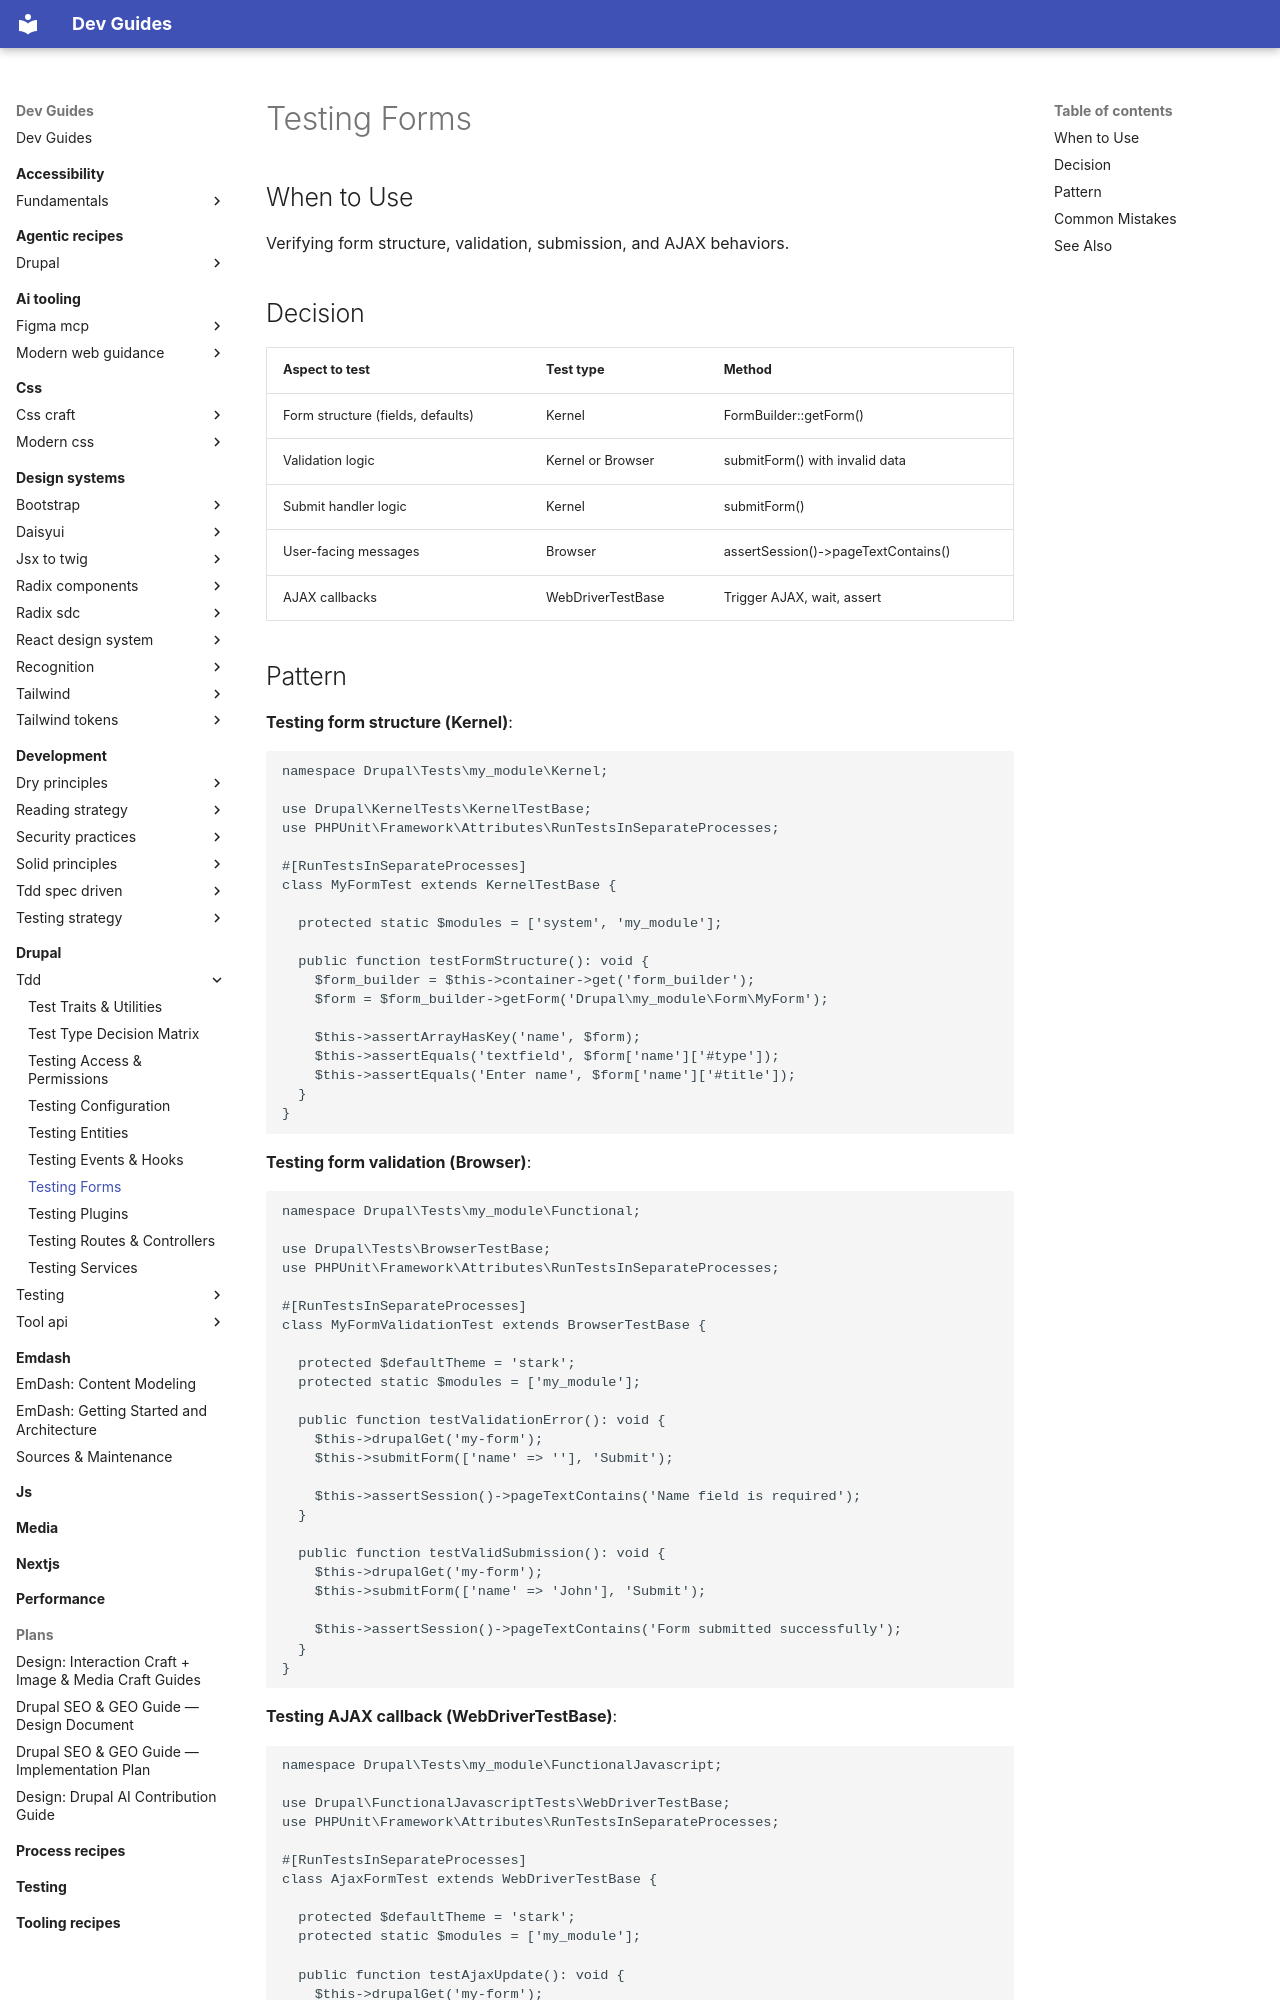

repository: camoa/dev-guides · page: drupal/tdd/testing-forms/index.html · generator: mkdocs

---
description: Test Drupal form structure, validation, submission, and AJAX behaviors across test types.
tldr: "Verifying form structure, validation, submission, and AJAX behaviors."
---

# Testing Forms

## When to Use
Verifying form structure, validation, submission, and AJAX behaviors.

## Decision
| Aspect to test | Test type | Method |
|---|---|---|
| Form structure (fields, defaults) | Kernel | FormBuilder::getForm() |
| Validation logic | Kernel or Browser | submitForm() with invalid data |
| Submit handler logic | Kernel | submitForm() |
| User-facing messages | Browser | assertSession()->pageTextContains() |
| AJAX callbacks | WebDriverTestBase | Trigger AJAX, wait, assert |
